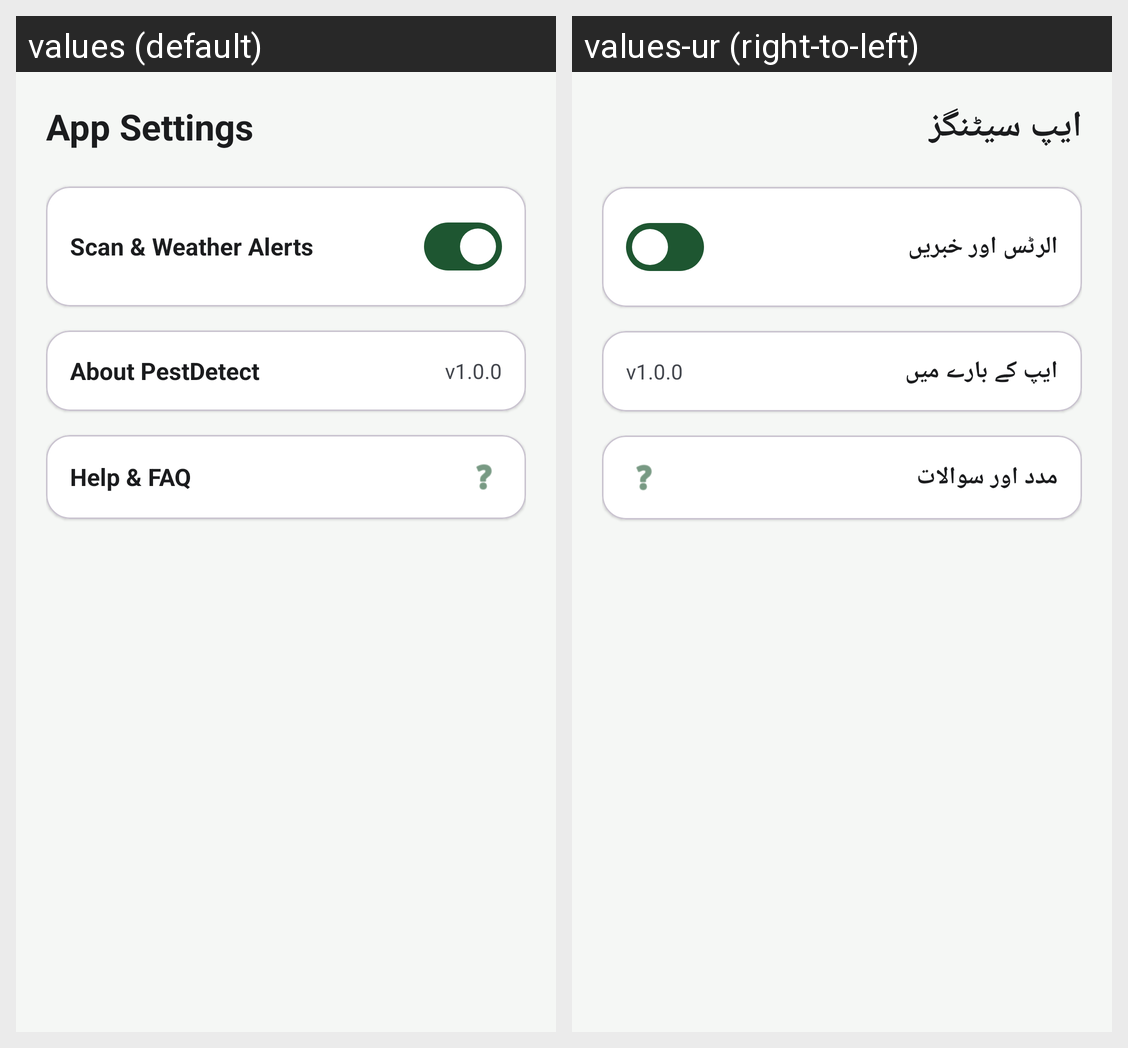

For this localized Android screen grid, give each drawn string resource with its value in every locale shown.
Android screen res/layout/fragment_settings.xml rendered under 2 locales, left to right: values (default), values-ur (right-to-left). Device: Nexus 5 (rendered at 1080×1920; each locale shown at half size, 540×960, under a caption strip naming it); theme Theme.PestDetectApp.
Strings drawn on this screen, with the default value and each locale's value (text and hints the layout hard-codes, and strings that could not be matched under every locale, appear in the picture but are not listed):

settings_title
  values: App Settings
  values-ur: ایپ سیٹنگز

notifications
  values: Scan & Weather Alerts
  values-ur: الرٹس اور خبریں

about_app
  values: About PestDetect
  values-ur: ایپ کے بارے میں

help_support
  values: Help & FAQ
  values-ur: مدد اور سوالات
